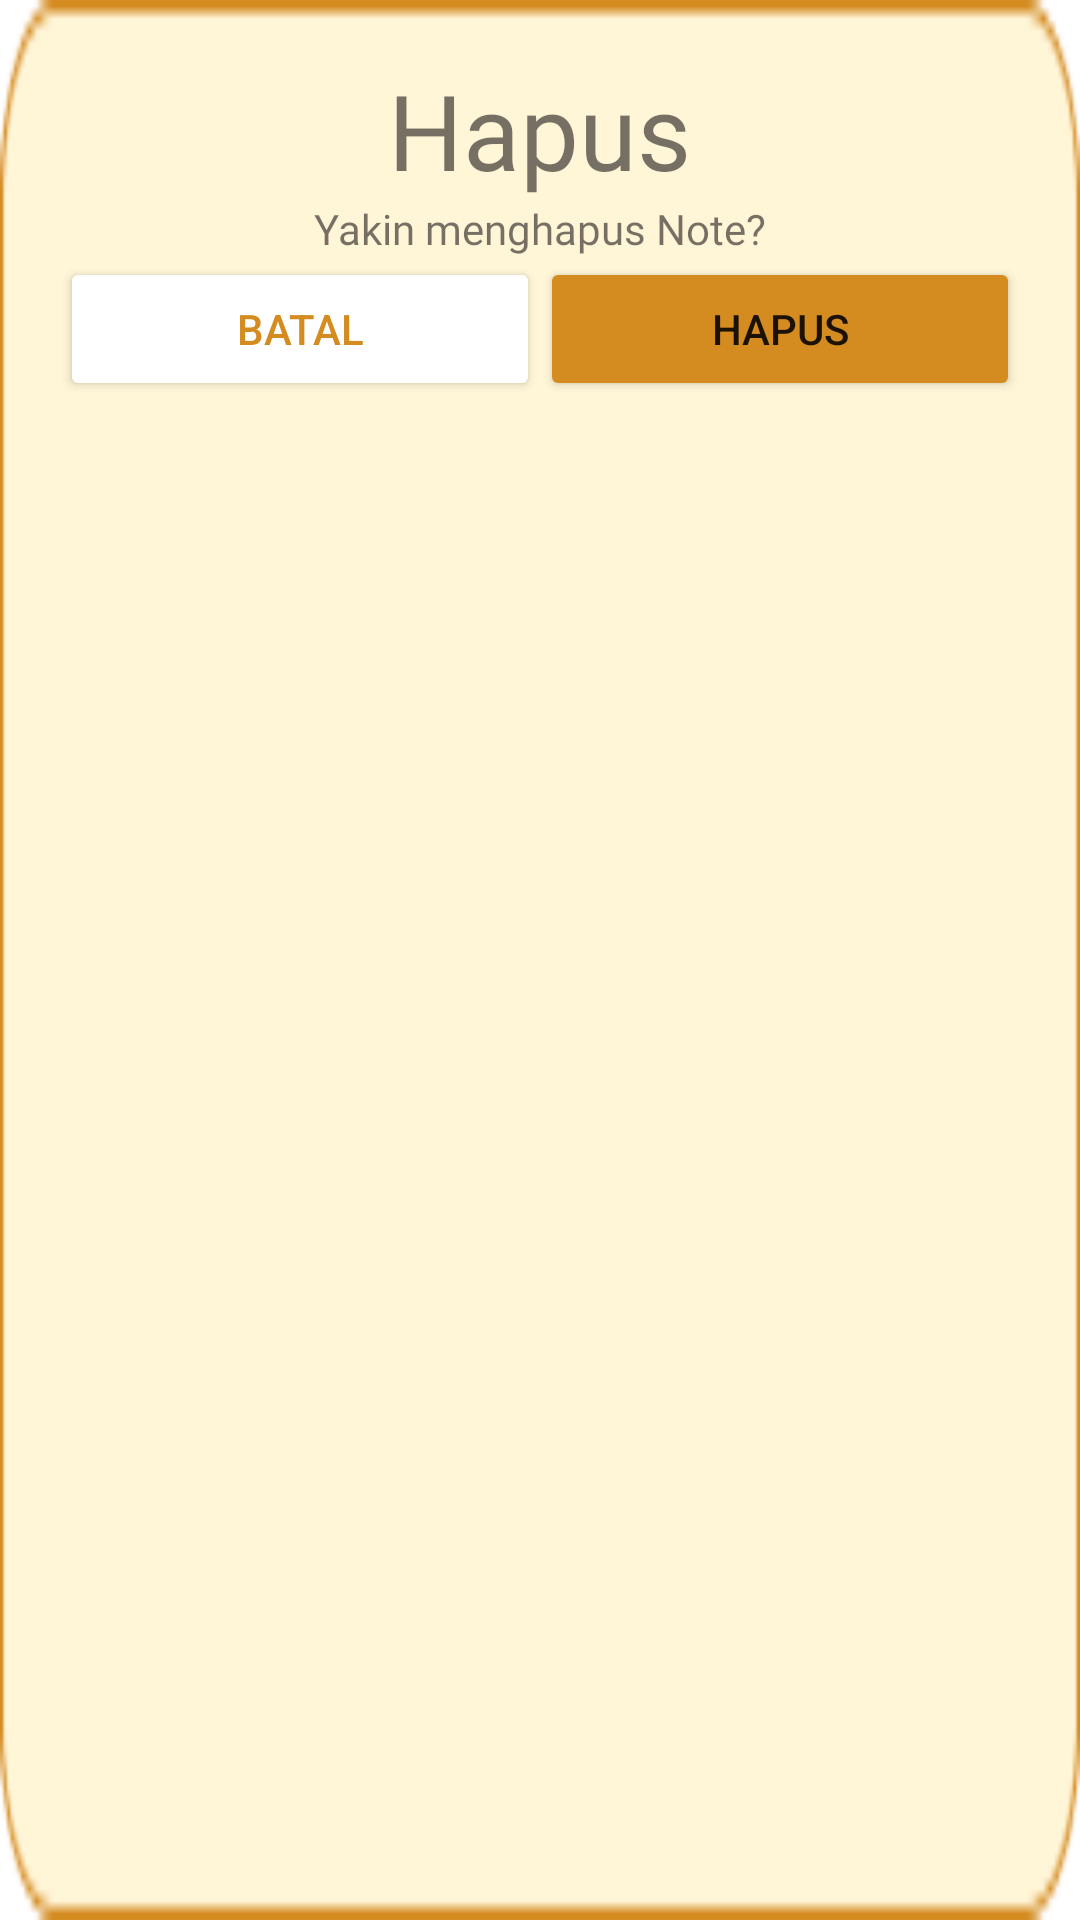

The Android layout XML behind this screen, and the referenced resources:
<!-- AndroidManifest.xml: application theme Theme.ProjectPAMCoba1 -->
<!-- res/layout/dialog_confirm_delete.xml -->
<LinearLayout xmlns:android="http://schemas.android.com/apk/res/android"
    android:orientation="vertical" android:padding="20dp"
    android:layout_width="match_parent" android:layout_height="wrap_content" android:background="@drawable/modal_edit">

    <TextView
        android:layout_width="wrap_content"
        android:layout_height="wrap_content"
        android:fontFamily="@font/jersey10_regular"
        android:textSize="35sp"
        android:layout_gravity="center"
        android:text="Hapus" />

    <TextView
        android:layout_width="wrap_content"
        android:layout_height="wrap_content"
        android:fontFamily="@font/poppins_bold"
        android:layout_gravity="center"
        android:text="Yakin menghapus Note?" />

    <LinearLayout
        android:layout_width="match_parent"
        android:layout_height="wrap_content"
        android:orientation="horizontal">

        <Button android:id="@+id/btnBatal"
            android:layout_width="0dp"
            android:layout_weight="1"
            android:layout_height="wrap_content"
            android:backgroundTint="#FFFFFF"
            android:textColor="#D48B20"
            android:text="Batal"/>

        <Button android:id="@+id/btnHapus"
            android:layout_width="0dp"
            android:layout_weight="1"
            android:layout_height="wrap_content"
            android:backgroundTint="#D48B20"
            android:text="Hapus"/>
    </LinearLayout>
</LinearLayout>
<!-- resources referenced by this layout -->
<resources>
  <!-- drawable modal_edit: png bitmap (drawable, 1577 bytes) -->
  <style name="Theme.ProjectPAMCoba1" parent="Theme.MaterialComponents.DayNight.NoActionBar">
          
          <item name="colorPrimary">@color/main</item>
          <item name="colorPrimaryVariant">@color/main</item>
          <item name="colorOnPrimary">@color/white</item>
          
          <item name="colorSecondary">@color/teal_200</item>
          <item name="colorSecondaryVariant">@color/teal_700</item>
          <item name="colorOnSecondary">@color/black</item>
          
          <item name="android:statusBarColor">?attr/colorPrimaryVariant</item>
          
      </style>
  <color name="main">#DA498D</color>
  <color name="white">#FFFFFFFF</color>
  <color name="teal_200">#FF03DAC5</color>
  <color name="teal_700">#FF018786</color>
  <color name="black">#FF000000</color>
</resources>
